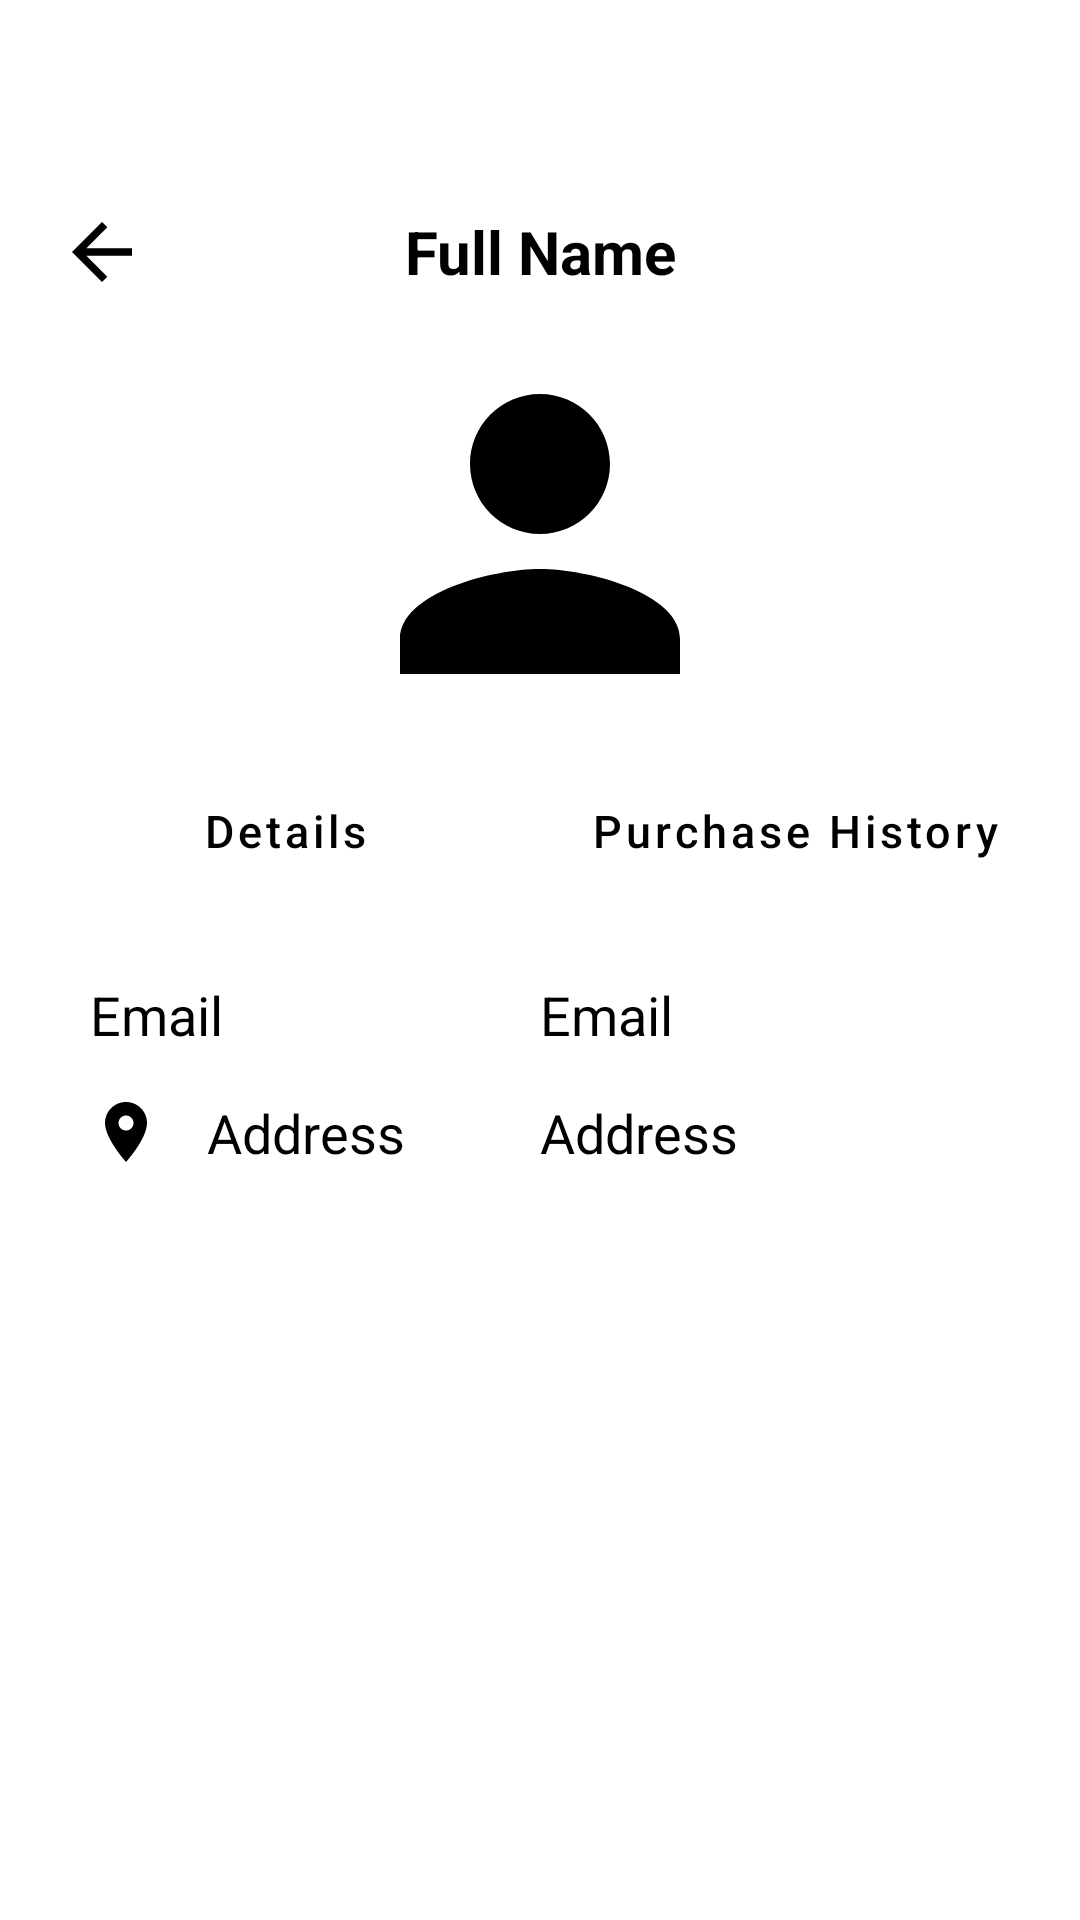

Produce the Android XML layout that renders to this screen, including the resource entries it uses.
<!-- AndroidManifest.xml: application theme Theme.Software_pattern_online_shop -->
<!-- res/layout/fragment_view_customer_details.xml -->
<?xml version="1.0" encoding="utf-8"?>
<RelativeLayout xmlns:android="http://schemas.android.com/apk/res/android"
    xmlns:tools="http://schemas.android.com/tools"
    android:layout_width="match_parent"
    android:layout_height="match_parent"
    xmlns:app="http://schemas.android.com/apk/res-auto"
    tools:context=".Customer.ViewCustomerDetailsFragment">

    <com.google.android.material.floatingactionbutton.FloatingActionButton
        android:id="@+id/go_back_button"
        android:layout_width="40dp"
        android:layout_height="40dp"
        android:layout_marginStart="10dp"
        android:layout_marginTop="60dp"
        android:backgroundTint="@color/transparent"
        android:clickable="true"
        android:contentDescription="@string/go_back_button"
        android:focusable="true"
        android:src="@drawable/ic_arrow_back"
        app:borderWidth="0dp"
        app:elevation="0dp"
        app:fabSize="mini"
        app:maxImageSize="30dp"
        tools:ignore="RedundantDescriptionCheck" />

    <TextView
        android:id="@+id/customer_full_name_tv"
        android:layout_width="290dp"
        android:layout_height="wrap_content"
        android:text="@string/full_name"
        android:textSize="20sp"
        android:textColor="@color/black"
        android:textStyle="bold"
        android:layout_alignTop="@id/go_back_button"
        android:layout_alignBottom="@id/go_back_button"
        android:layout_marginStart="20dp"
        android:layout_marginEnd="20dp"
        android:layout_centerHorizontal="true"
        android:gravity="center"/>

    <ImageView
        android:id="@+id/profile_image_iv"
        android:layout_width="140dp"
        android:layout_height="140dp"
        android:layout_below="@id/customer_full_name_tv"
        android:layout_centerHorizontal="true"
        android:src="@drawable/ic_profile"
        tools:ignore="ImageContrastCheck"
        android:contentDescription="@string/stock_item_image"/>

    <LinearLayout
        android:id="@+id/button_ll"
        android:layout_width="match_parent"
        android:layout_height="wrap_content"
        android:layout_below="@+id/profile_image_iv"
        android:orientation="horizontal"
        android:layout_marginStart="10dp"
        android:layout_marginEnd="10dp">

        <Button
            android:id="@+id/details_button"
            android:layout_width="0dp"
            android:layout_height="wrap_content"
            android:textAllCaps="false"
            android:text="@string/details"
            android:textColor="@color/black"
            android:textSize="15sp"
            android:layout_weight="1"
            android:layout_margin="5dp"
            android:background="@drawable/transparent_button"
            style="?android:attr/buttonBarButtonStyle" />

        <Button
            android:id="@+id/purchase_history_button"
            android:layout_width="0dp"
            android:layout_height="wrap_content"
            android:textAllCaps="false"
            android:text="@string/purchase_history"
            android:textColor="@color/black"
            android:textSize="15sp"
            android:layout_weight="1"
            android:layout_margin="5dp"
            android:background="@drawable/transparent_button"
            style="?android:attr/buttonBarButtonStyle" />
    </LinearLayout>

    <LinearLayout
        android:id="@+id/details_ll"
        android:layout_width="match_parent"
        android:layout_height="wrap_content"
        android:layout_below="@id/button_ll"
        android:orientation="vertical"
        android:background="@drawable/customer_border_white_background"
        android:layout_marginStart="30dp"
        android:layout_marginEnd="30dp"
        android:layout_marginTop="20dp"
        android:visibility="visible">

        <LinearLayout
            android:layout_width="match_parent"
            android:layout_height="wrap_content"
            android:orientation="horizontal"
            android:layout_marginBottom="15dp">

            <TextView
                android:layout_width="0dp"
                android:layout_height="wrap_content"
                android:text="@string/email"
                android:textColor="#000"
                android:textSize="18sp"
                app:drawableStartCompat="@drawable/ic_email"
                android:drawablePadding="15dp"
                android:layout_weight="1"/>

            <TextView
                android:id="@+id/customer_email_tv"
                android:layout_width="0dp"
                android:layout_height="wrap_content"
                android:text="@string/email"
                android:textColor="#000"
                android:textSize="18sp"
                android:layout_weight="1"/>
        </LinearLayout>

        <LinearLayout
            android:layout_width="match_parent"
            android:layout_height="wrap_content"
            android:orientation="horizontal"
            android:layout_marginBottom="15dp">

            <TextView
                android:layout_width="0dp"
                android:layout_height="wrap_content"
                android:text="@string/address"
                android:textColor="#000"
                android:textSize="18sp"
                app:drawableStartCompat="@drawable/ic_location"
                android:drawablePadding="15dp"
                android:layout_weight="1"/>

            <TextView
                android:id="@+id/customer_address_tv"
                android:layout_width="0dp"
                android:layout_height="wrap_content"
                android:text="@string/address"
                android:textColor="#000"
                android:textSize="18sp"
                android:layout_weight="1"/>
        </LinearLayout>
    </LinearLayout>

    <LinearLayout
        android:id="@+id/purchase_history_ll"
        android:layout_width="match_parent"
        android:layout_height="wrap_content"
        android:layout_below="@id/button_ll"
        android:orientation="vertical"
        android:background="@drawable/customer_border_white_background"
        android:layout_marginStart="10dp"
        android:layout_marginEnd="10dp"
        android:visibility="invisible">

        <androidx.recyclerview.widget.RecyclerView
            android:id="@+id/purchase_history_rv"
            android:layout_width="match_parent"
            android:layout_height="250dp"
            android:layout_marginBottom="5dp"
            android:padding="5dp"
            android:scrollbars="vertical"/>
    </LinearLayout>
</RelativeLayout>
<!-- resources referenced by this layout -->
<resources>
  <color name="black">#FF000000</color>
  <color name="transparent">#00FFFFFF</color>
  <!-- drawable ic_arrow_back (drawable-v24) -->
  <vector
      xmlns:android="http://schemas.android.com/apk/res/android"
      android:autoMirrored="true"
      android:height="24dp"
      android:width="24dp"
      android:tint="#000000"
      android:viewportHeight="24"
      android:viewportWidth="24">
  
      <path
          android:fillColor="@android:color/white"
          android:pathData="M20,11H7.83l5.59,-5.59L12,4l-8,8 8,8 1.41,-1.41L7.83,13H20v-2z"/>
  </vector>
  <!-- drawable ic_location (drawable) -->
  <vector
      xmlns:android="http://schemas.android.com/apk/res/android"
      android:height="24dp"
      android:width="24dp"
      android:tint="#000000"
      android:viewportHeight="24"
      android:viewportWidth="24">
  
      <path
          android:fillColor="@android:color/white"
          android:pathData="M12,2C8.13,2 5,5.13 5,9c0,5.25 7,13 7,13s7,-7.75 7,-13c0,-3.87 -3.13,-7 -7,-7zM12,11.5c-1.38,0 -2.5,-1.12 -2.5,-2.5s1.12,-2.5 2.5,-2.5 2.5,1.12 2.5,2.5 -1.12,2.5 -2.5,2.5z"/>
  </vector>
  <!-- drawable ic_profile (drawable-v24) -->
  <vector
      xmlns:android="http://schemas.android.com/apk/res/android"
      android:height="24dp"
      android:width="24dp"
      android:tint="#000000"
      android:viewportHeight="24"
      android:viewportWidth="24" >
  
      <path
          android:fillColor="@android:color/white"
          android:pathData="M12,12c2.21,0 4,-1.79 4,-4s-1.79,-4 -4,-4 -4,1.79 -4,4 1.79,4 4,4zM12,14c-2.67,0 -8,1.34 -8,4v2h16v-2c0,-2.66 -5.33,-4 -8,-4z"/>
  </vector>
  <string name="address">Address</string>
  <string name="details">Details</string>
  <string name="email">Email</string>
  <string name="full_name">Full Name</string>
  <string name="go_back_button">Go Back Button</string>
  <string name="purchase_history">Purchase History</string>
  <string name="stock_item_image">Stock Item Image</string>
  <style name="Theme.Software_pattern_online_shop" parent="Theme.MaterialComponents.DayNight.DarkActionBar">
          
          <item name="colorPrimary">@color/purple_500</item>
          <item name="colorPrimaryVariant">@color/purple_700</item>
          <item name="colorOnPrimary">@color/white</item>
          
          <item name="colorSecondary">@color/teal_200</item>
          <item name="colorSecondaryVariant">@color/teal_700</item>
          <item name="colorOnSecondary">@color/black</item>
          
          <item name="android:statusBarColor">?attr/colorPrimaryVariant</item>
          
      </style>
  <color name="purple_500">#FF6200EE</color>
  <color name="purple_700">#FF3700B3</color>
  <color name="white">#FFFFFFFF</color>
  <color name="teal_200">#FF03DAC5</color>
  <color name="teal_700">#FF018786</color>
</resources>
